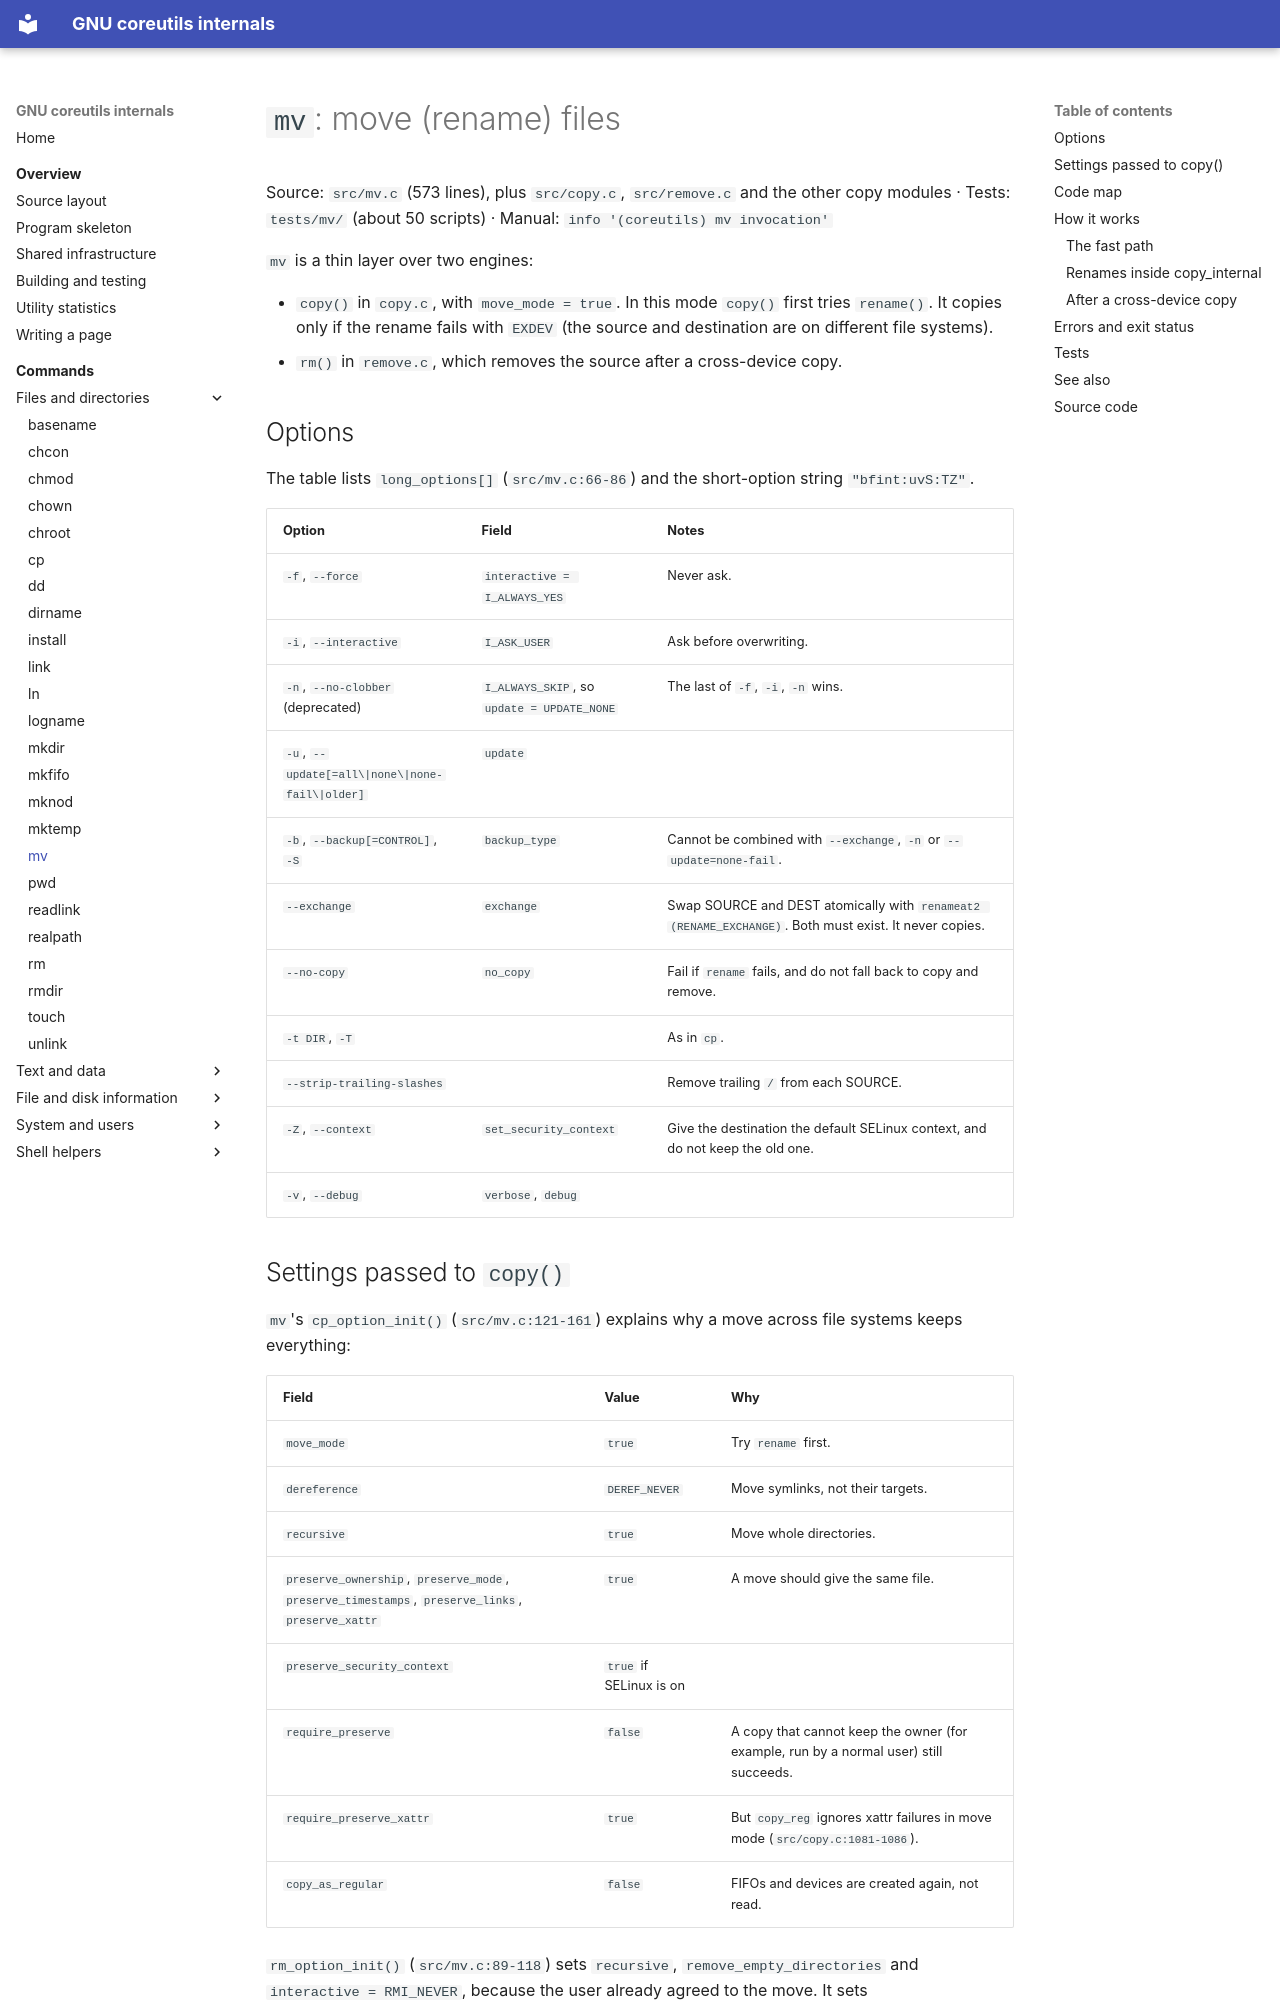

repository: andrewh/coreutils · page: commands/mv/index.html · generator: mkdocs

# `mv`: move (rename) files

Source: `src/mv.c` (573 lines), plus `src/copy.c`, `src/remove.c` and the
other copy modules · Tests: `tests/mv/` (about 50 scripts) · Manual:
`info '(coreutils) mv invocation'`

`mv` is a thin layer over two engines:

- `copy()` in `copy.c`, with `move_mode = true`. In this mode `copy()` first
  tries `rename()`. It copies only if the rename fails with `EXDEV` (the
  source and destination are on different file systems).
- `rm()` in `remove.c`, which removes the source after a cross-device
  copy.

## Options

The table lists `long_options[]` (`src/mv.c:66-86`) and the short-option
string `"bfint:uvS:TZ"`.

| Option | Field | Notes |
|---|---|---|
| `-f`, `--force` | `interactive = I_ALWAYS_YES` | Never ask. |
| `-i`, `--interactive` | `I_ASK_USER` | Ask before overwriting. |
| `-n`, `--no-clobber` (deprecated) | `I_ALWAYS_SKIP`, so `update = UPDATE_NONE` | The last of `-f`, `-i`, `-n` wins. |
| `-u`, `--update[=all\|none\|none-fail\|older]` | `update` | |
| `-b`, `--backup[=CONTROL]`, `-S` | `backup_type` | Cannot be combined with `--exchange`, `-n` or `--update=none-fail`. |
| `--exchange` | `exchange` | Swap SOURCE and DEST atomically with `renameat2 (RENAME_EXCHANGE)`. Both must exist. It never copies. |
| `--no-copy` | `no_copy` | Fail if `rename` fails, and do not fall back to copy and remove. |
| `-t DIR`, `-T` | | As in `cp`. |
| `--strip-trailing-slashes` | | Remove trailing `/` from each SOURCE. |
| `-Z`, `--context` | `set_security_context` | Give the destination the default SELinux context, and do not keep the old one. |
| `-v`, `--debug` | `verbose`, `debug` | |

## Settings passed to `copy()`

`mv`'s `cp_option_init()` (`src/mv.c:121-161`) explains why a move across
file systems keeps everything:

| Field | Value | Why |
|---|---|---|
| `move_mode` | `true` | Try `rename` first. |
| `dereference` | `DEREF_NEVER` | Move symlinks, not their targets. |
| `recursive` | `true` | Move whole directories. |
| `preserve_ownership`, `preserve_mode`, `preserve_timestamps`, `preserve_links`, `preserve_xattr` | `true` | A move should give the same file. |
| `preserve_security_context` | `true` if SELinux is on | |
| `require_preserve` | `false` | A copy that cannot keep the owner (for example, run by a normal user) still succeeds. |
| `require_preserve_xattr` | `true` | But `copy_reg` ignores xattr failures in move mode (`src/copy.c:1081-1086`). |
| `copy_as_regular` | `false` | FIFOs and devices are created again, not read. |

`rm_option_init()` (`src/mv.c:89-118`) sets `recursive`,
`remove_empty_directories` and `interactive = RMI_NEVER`, because the user
already agreed to the move. It sets `require_restore_cwd = true`, because
later operands may be relative to the working directory. It always fills
in `root_dev_ino`.
